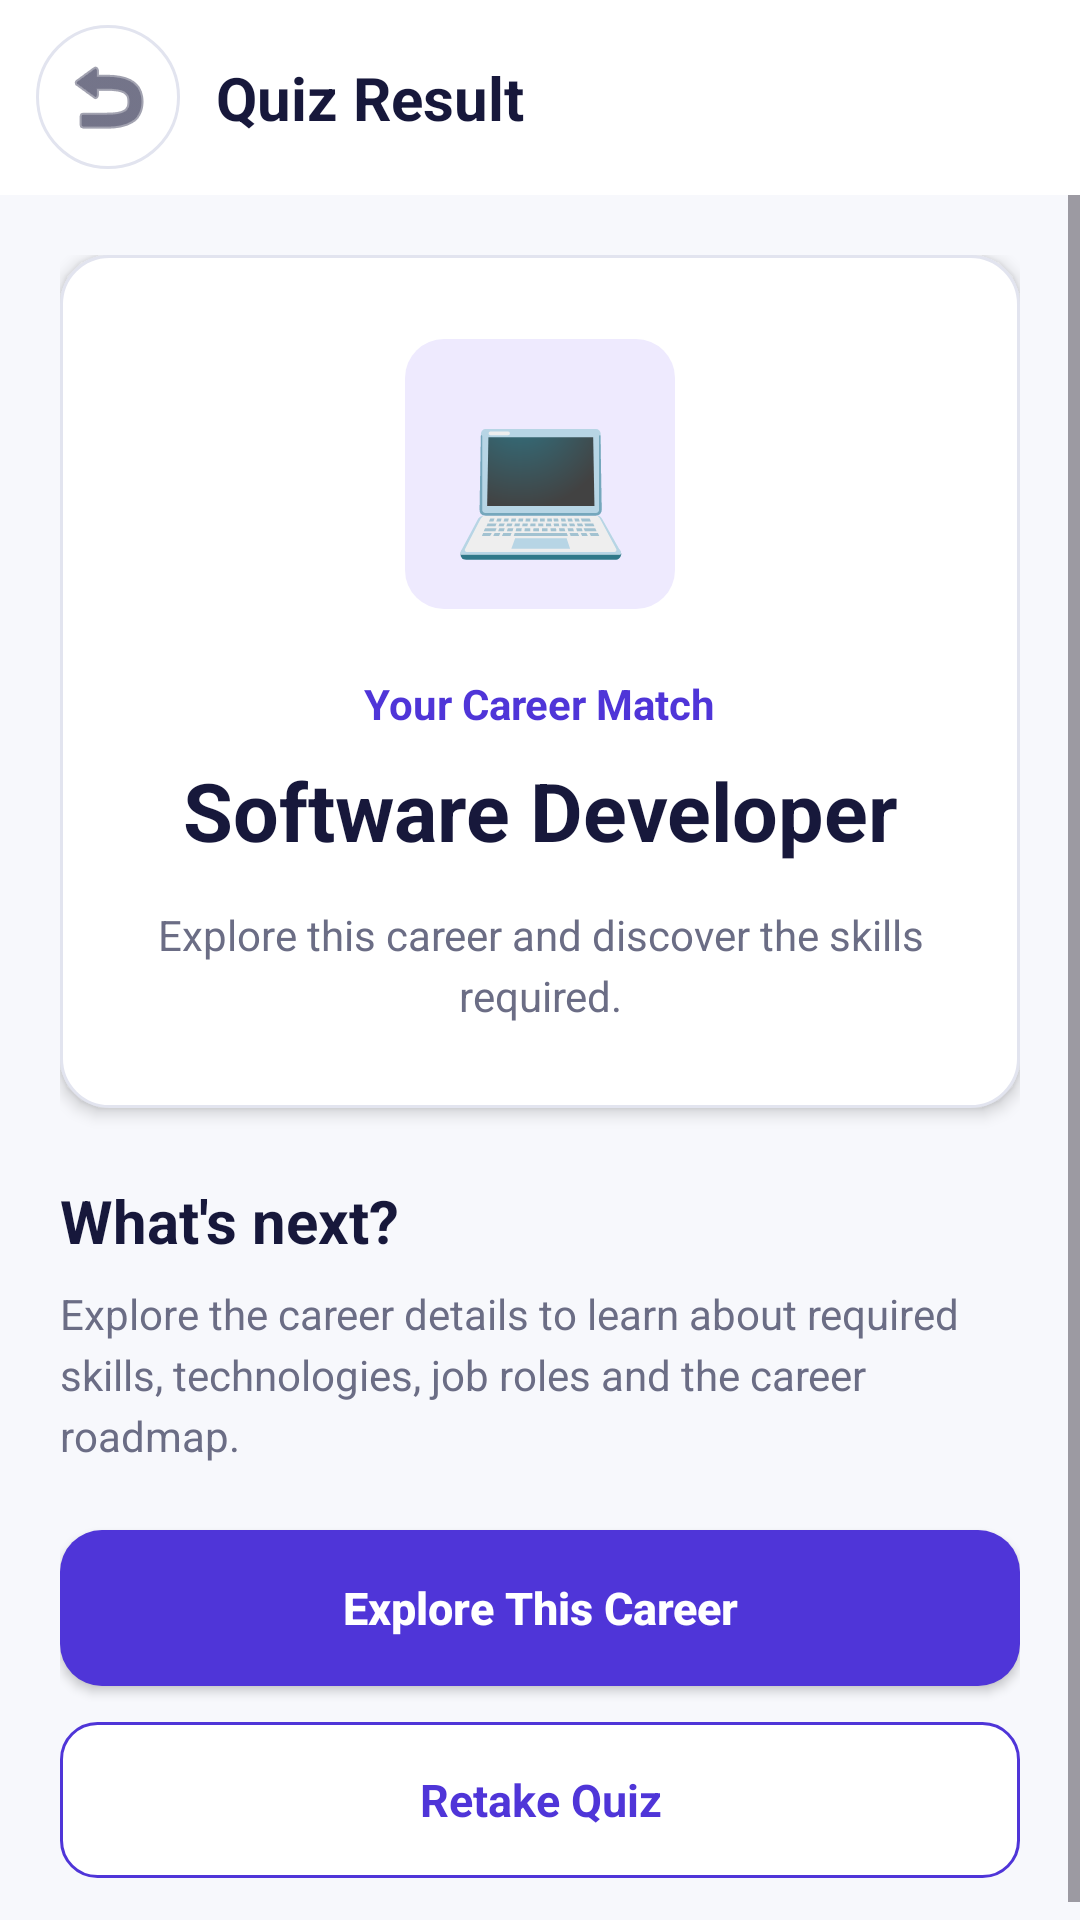

Android layout source for this screen:
<!-- AndroidManifest.xml: application theme Theme.CareerNest -->
<!-- res/layout/activity_quiz_result.xml -->
<?xml version="1.0" encoding="utf-8"?>
<LinearLayout
    xmlns:android="http://schemas.android.com/apk/res/android"
    android:layout_width="match_parent"
    android:layout_height="match_parent"
    android:orientation="vertical"
    android:background="@color/background">

    
    
    

    <LinearLayout
        android:layout_width="match_parent"
        android:layout_height="65dp"
        android:orientation="horizontal"
        android:gravity="center_vertical"
        android:paddingStart="12dp"
        android:paddingEnd="20dp"
        android:background="@color/surface">

        <ImageButton
            android:id="@+id/btnBack"
            android:layout_width="48dp"
            android:layout_height="48dp"
            android:background="@drawable/bg_icon_button"
            android:src="@android:drawable/ic_menu_revert"
            android:contentDescription="Back"
            android:tint="@color/text_primary" />

        <TextView
            android:layout_width="0dp"
            android:layout_height="wrap_content"
            android:layout_weight="1"
            android:layout_marginStart="12dp"
            android:text="Quiz Result"
            android:textColor="@color/text_primary"
            android:textSize="20sp"
            android:textStyle="bold" />

    </LinearLayout>


    
    
    

    <ScrollView
        android:layout_width="match_parent"
        android:layout_height="0dp"
        android:layout_weight="1"
        android:fillViewport="true">

        <LinearLayout
            android:layout_width="match_parent"
            android:layout_height="wrap_content"
            android:orientation="vertical"
            android:gravity="center_horizontal"
            android:padding="20dp">


            
            
            

            <LinearLayout
                android:layout_width="match_parent"
                android:layout_height="wrap_content"
                android:orientation="vertical"
                android:gravity="center_horizontal"
                android:padding="28dp"
                android:background="@drawable/bg_white_card"
                android:elevation="3dp">

                <TextView
                    android:id="@+id/txtCareerIcon"
                    android:layout_width="90dp"
                    android:layout_height="90dp"
                    android:gravity="center"
                    android:text="💻"
                    android:textSize="48sp"
                    android:background="@drawable/bg_career_icon" />

                <TextView
                    android:id="@+id/txtResultTitle"
                    android:layout_width="wrap_content"
                    android:layout_height="wrap_content"
                    android:layout_marginTop="22dp"
                    android:text="Your Career Match"
                    android:textColor="@color/primary"
                    android:textSize="14sp"
                    android:textStyle="bold" />

                <TextView
                    android:id="@+id/txtRecommendedCareer"
                    android:layout_width="match_parent"
                    android:layout_height="wrap_content"
                    android:layout_marginTop="8dp"
                    android:gravity="center"
                    android:text="Software Developer"
                    android:textColor="@color/text_primary"
                    android:textSize="27sp"
                    android:textStyle="bold" />

                <TextView
                    android:id="@+id/txtDescription"
                    android:layout_width="match_parent"
                    android:layout_height="wrap_content"
                    android:layout_marginTop="14dp"
                    android:gravity="center"
                    android:text="Explore this career and discover the skills required."
                    android:textColor="@color/text_secondary"
                    android:textSize="14sp"
                    android:lineSpacingExtra="4dp" />

            </LinearLayout>


            
            
            

            <TextView
                android:layout_width="match_parent"
                android:layout_height="wrap_content"
                android:layout_marginTop="24dp"
                android:text="What's next?"
                android:textColor="@color/text_primary"
                android:textSize="20sp"
                android:textStyle="bold" />

            <TextView
                android:layout_width="match_parent"
                android:layout_height="wrap_content"
                android:layout_marginTop="8dp"
                android:text="Explore the career details to learn about required skills, technologies, job roles and the career roadmap."
                android:textColor="@color/text_secondary"
                android:textSize="14sp"
                android:lineSpacingExtra="4dp" />


            
            
            

            <Button
                android:id="@+id/btnExploreCareer"
                android:layout_width="match_parent"
                android:layout_height="52dp"
                android:layout_marginTop="22dp"
                android:text="Explore This Career"
                android:textAllCaps="false"
                android:textColor="@color/surface"
                android:textSize="15sp"
                android:textStyle="bold"
                android:background="@drawable/bg_primary_button" />


            
            
            

            <TextView
                android:id="@+id/btnRetakeQuiz"
                android:layout_width="match_parent"
                android:layout_height="52dp"
                android:layout_marginTop="12dp"
                android:gravity="center"
                android:text="Retake Quiz"
                android:textColor="@color/primary"
                android:textSize="15sp"
                android:textStyle="bold"
                android:background="@drawable/bg_outline_button"
                android:clickable="true"
                android:focusable="true"
                android:paddingStart="16dp"
                android:paddingEnd="16dp" />

        </LinearLayout>

    </ScrollView>

</LinearLayout>
<!-- resources referenced by this layout -->
<resources>
  <color name="background">#F7F8FC</color>
  <color name="primary">#4F35D8</color>
  <color name="surface">#FFFFFF</color>
  <color name="text_primary">#17183B</color>
  <color name="text_secondary">#6B6D85</color>
  <!-- drawable bg_career_icon (drawable) -->
  <?xml version="1.0" encoding="utf-8"?>
  <shape xmlns:android="http://schemas.android.com/apk/res/android"
      android:shape="rectangle">
  
      <solid android:color="#EEEAFE"/>
  
      <corners android:radius="13dp"/>
  
  </shape>
  <!-- drawable bg_icon_button (drawable) -->
  <?xml version="1.0" encoding="utf-8"?>
  <shape xmlns:android="http://schemas.android.com/apk/res/android"
      android:shape="oval">
  
      <solid android:color="@color/surface"/>
  
      <stroke
          android:width="1dp"
          android:color="@color/border"/>
  
  </shape>
  <!-- drawable bg_outline_button (drawable) -->
  <?xml version="1.0" encoding="utf-8"?>
  <selector
      xmlns:android="http://schemas.android.com/apk/res/android">
  
      <item android:state_pressed="true">
  
          <shape android:shape="rectangle">
  
              <solid android:color="#EDEAFF" />
  
              <corners android:radius="12dp" />
  
              <stroke
                  android:width="1dp"
                  android:color="@color/primary" />
  
          </shape>
  
      </item>
  
  
      <item>
  
          <shape android:shape="rectangle">
  
              <solid android:color="#FFFFFF" />
  
              <corners android:radius="12dp" />
  
              <stroke
                  android:width="1dp"
                  android:color="@color/primary" />
  
          </shape>
  
      </item>
  
  </selector>
  <!-- drawable bg_primary_button (drawable) -->
  <?xml version="1.0" encoding="utf-8"?>
  <shape xmlns:android="http://schemas.android.com/apk/res/android"
      android:shape="rectangle">
  
      <solid android:color="@color/primary"/>
  
      <corners android:radius="14dp"/>
  
      <padding
          android:left="20dp"
          android:right="20dp"
          android:top="12dp"
          android:bottom="12dp"/>
  
  </shape>
  <!-- drawable bg_white_card (drawable) -->
  <?xml version="1.0" encoding="utf-8"?>
  <shape xmlns:android="http://schemas.android.com/apk/res/android"
      android:shape="rectangle">
  
      <solid
          android:color="@color/surface" />
  
      <corners
          android:radius="16dp" />
  
      <stroke
          android:width="1dp"
          android:color="@color/border" />
  
  </shape>
  <style name="Theme.CareerNest" parent="Base.Theme.CareerNest" />
  <color name="border">#E2E4EF</color>
  <style name="Base.Theme.CareerNest" parent="Theme.Material3.DayNight.NoActionBar">
          
          
      </style>
</resources>
